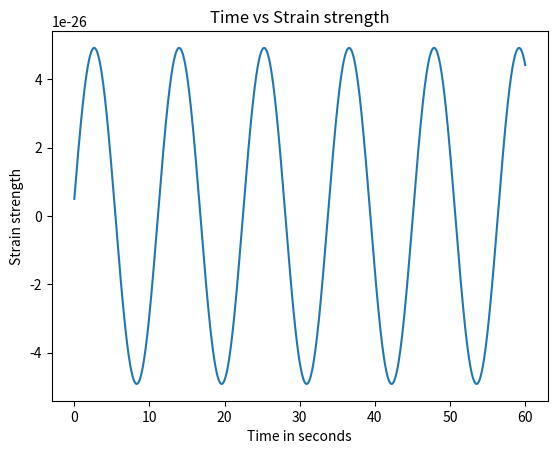
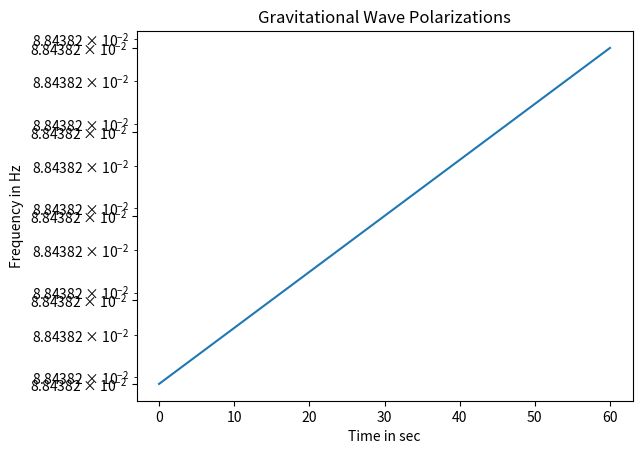
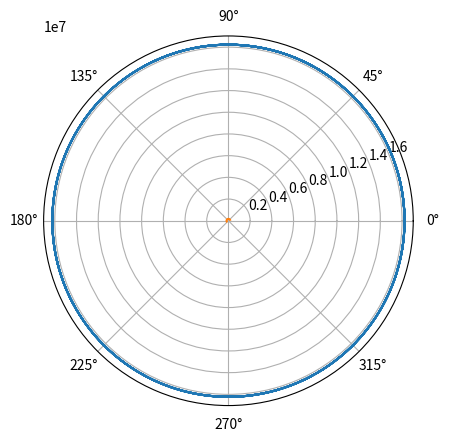

These figures' Python source, in order:
import numpy as np
import matplotlib.pyplot as plt

#Constants (in SI)
G = 6.6*(10**(-11))#SI
c = 3*(10**8)#SI

#-----------------------Functions-------------#
def binarymass(m1,m2):
    mu =(2*(10**30)) * m1*m2/(m1+m2)#In SI
    M_tot = (2*(10**30)) * m1+m2#in SI
    M_ =(mu)**(3/5) * (M_tot)**(2/5)#((m1*m2)/(m1+m2))**3/5 * (m1 + m2)**2/5 #Chirp mass in SI
    K = G*M_/(c**2)#[K]=L
    return mu,M_tot,M_,K

def BeamPatternFunc(theta,phi,psi):
    #Location of source (r,theta,phi)
    #psi is the Euler angle that translates from detector frame to radiation frame
    F_plus = (-1/2)*(1 + np.cos(theta)**2)*np.cos(2*phi)*np.cos(2*psi) - np.cos(theta)*np.cos(2*phi)*np.sin(2*psi)
    F_x = (1/2)*(1 + np.cos(theta)**2)*np.cos(2*phi)*np.sin(2*psi) - np.cos(theta)*np.sin(2*phi)*np.cos(2*psi)
    return F_plus,F_x

def strain_signal(F_1,F_2,h_1,h_2):
    return F_1*h_1 + F_2*h_2

#----------------------------------------------#
#Mass
mu,M_tot,M_,K = binarymass(10,1)#Mass parameters

#Distance and angle
r = (3.086*10**(22)) * (10**3.0)#in m; () in Mega Parsec
iota = np.pi/2#Angle in radian between orbital plane(through y-axis) and z axis
A = (4 * (K)**(5/3))/r#Does not Include the cosmo redshift effect [A] = (LT^-1)^2/3

#----time--
T,step = np.linspace(0,60,100000, retstep=True)#duration and timse interval in seconds
t = T -10*(10**7) #Looking at an interval of T at t[0]. 

tc = 0#max(t)+step#tc = 0 coalescence at t=0. Then looking at time interval T, t[0] time before tc(coalescence)

#Frequency and phase
theta =  (mu/M_tot)*((c**3)/(5*G*M_tot))*(tc - t)
phi_c = 0#np.pi/2 #(phase at tc)

f = ((c**3)/(8*np.pi*G*M_tot))*(theta**(-3/8))
phi_0 = (-2*c**3 / (5*G*M_tot))*(theta**(-3/8))
phi = phi_0*(tc-t) + phi_c


#2PN phi
Phi2 = phi_c - (1/(mu/M_tot))*(theta**(5/8) + (3715/8064 + (mu/M_tot)*55/96)*(theta**(3/8)) - 3*np.pi/4 *theta**(1/4)*(9275495/14450688 + 284875/258048*(mu/M_tot) + (mu/M_tot)*(mu/M_tot)*1855/2048)*theta**(1/8))
f2 = ((c**3)/(8*np.pi*G*M_tot))*(theta**(-3/8) + (743/2688 + 11/32*(mu/M_tot))*theta**(-5/8) - 3*np.pi/10*theta**(-3/4) + (1855099/14450688 + (mu/M_tot)*56975/258048 + 371/2048*((mu/M_tot)**2))*theta**(-7/8))


#Polarizatio(mu/M_tot)s
h_plus = A*((np.pi*f/c)**(2/3))*np.cos(phi)*((1+np.cos(iota)**2)/2)
h_x = A*((np.pi*f/c)**(2/3))*np.sin(phi)*np.cos(iota)

'''
#2PN
#Shows error because f2 and Phi2 become negative hence power 2/3 leads to complex values of h_()
h2pn_plus = A*((np.pi*f2/c)**(2/3))*np.cos(Phi2)*((1+np.cos(iota)**2)/2)
h2pn_x = A*((np.pi*f2/c)**(2/3))*np.sin(Phi2)*np.cos(iota)
'''
#Beam Pattern
F_plus,F_x = BeamPatternFunc(0,0,0)#At zenith 

h = strain_signal(F_plus,F_x, h_plus,h_x)
#h_modif = strain_signal(F_plus,F_x, h2pn_plus,h2pn_x)

#Plots
fig = plt.figure()
plt.plot(T,h)
#plt.plot(T,h_modif,'--')
plt.title('Time vs Strain strength')
plt.xlabel('Time in seconds')
plt.ylabel('Strain strength')

fig2 = plt.figure()
plt.plot(T,f)
plt.title('Time Vs Observed Radiation Frequency')
plt.yscale('log')
plt.xlabel('Time in sec')
plt.ylabel('Frequency in Hz')
#plt.plot(t,h_x,'r')
plt.title("Gravitational Wave Polarizations")
if(abs(max(f)/min(f))<10):
    plt.yticks(np.linspace(min(f),max(f),5))
#plt.show(block = False)#Can use idle simultaneously

#----radius and angle---
fig3 = plt.figure()
r_0 = (G*M_tot/(2*np.pi*f[0])**2)**(1/3)
angle_0 = 0
angle,r = np.zeros(len(t)),np.zeros(len(t))
angle[0],r[0]=angle_0,r_0
for n in range(1,len(t)):
	angle[n] = angle[n-1] + step*2*np.pi*f[n]
	r[n] = (G*M_tot/(2*np.pi*f[n])**2)**(1/3)#Can actually do this directly without loop
r_scale = r/r[0]
plt.polar(angle,r)

#--- rough
ang = np.arange(0,2*np.pi,np.pi/6)
r_isco = 2*6*G*M_tot/(c*c)
risc = [r_isco for i in ang]
plt.polar(ang,risc,'--')
#---
plt.show(block = False)


"""
Gravitational radiation frequency f is twice the system's orbital freq (10.1103/PhysRevD.47.2198)
f = (1/2Pi)(dPhi/dt)
choosing such that the collision happens at t=0 and we are ooking at few weeks before that
3.154*10**7 sec = 1 year,
604800 sec = 1 week
86400 sec = 1 day
R_ISCO = 6*G*M/(c*c)
"""
